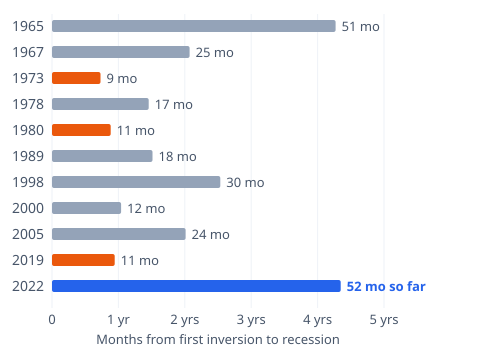

Data behind this chart, as committed beside it:
signal_start, signal_end, event_start, lead_months
1965-09-24, 1967-03-01, 1970-01-01, 51.2
1967-12-06, 1969-12-31, 1970-01-01, 24.9
1973-03-09, 1973-11-30, 1973-12-01, 8.8
1978-08-18, 1980-01-31, 1980-02-01, 17.5
1980-09-12, 1981-07-31, 1981-08-01, 10.6
1989-01-25, 1989-11-06, 1990-08-01, 18.2
1998-09-18, 1998-10-05, 2001-04-01, 30.4
2000-03-17, 2001-01-02, 2001-04-01, 12.5
2005-12-27, 2007-08-08, 2008-01-01, 24.1
2019-03-22, 2019-10-09, 2020-03-01, 11.3
2022-07-12, 2024-12-10, , 52.2
